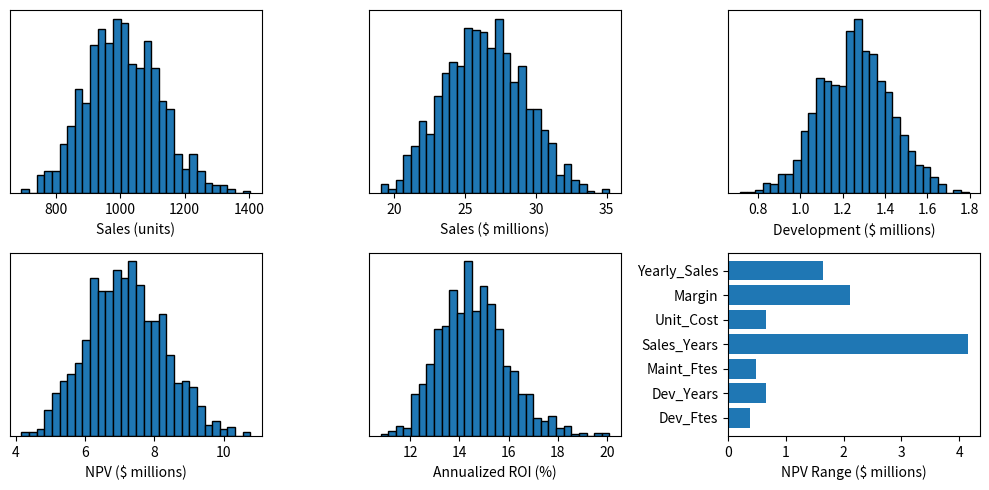

Write Python code to recreate this figure.
from enum import Enum
import numpy as np # linear algebra library
import matplotlib.pyplot as plt # plotting library
import pandas as pd

def pv(future_value, rate, periods):
    return future_value / (1 + rate) ** periods

def fv(present_value, rate, periods):
    return present_value * (1 + rate) ** periods

class CompanyConstants:
    def __init__(self):
        # what we would expect to earn on an investment in a financial market with a similar risk
        self.market_return = 0.03
        
        # how much it costs per person to run a product development team (in present dollars)
        self.yearly_development_fte_cost_pv = 50000
        
        # how much the cost of development increases each year
        self.development_cost_trend = 0.03
        
        # how much the cost of a product increases each year
        self.unit_cost_trend = 0.03
        
        # the percentage of the selling price that is allocated to cover selling, general, and administrative expenses
        self.sga_percentage = 0.30

class ProductVariablesRanges:
    def __init__(self):
        # the number of people (full time equivalents) on the development team
        self.development_ftes = [4, 5, 6]

        # development years profile
        self.years_before_development = 0
        self.years_of_development_growth = 0
        self.years_of_development_maturity = [3, 4, 5]
        self.years_of_development_decline = 0
        
        # the number of people that need to keep working on the product after development
        self.maintenance_ftes = [0, 0.5, 1]
        
        # the cost to manufacture one unit of the product (in present dollars)
        self.unit_cost_pv = [8000, 10000, 12000]
        
        # the selling price cost factors to compute the price of the product (in present dollars)
        self.unit_price_cost_factor = [1.9, 2.0, 2.1]

        # the number of units that are expected to be sold per year
        self.yearly_unit_sales_lowest_price = [110, 120, 130]
        self.yearly_unit_sales_highest_price = [70, 80, 90]

        # sales years profile
        self.years_before_sales = 0
        self.years_of_sales_growth = 0
        self.years_of_sales_maturity = [8, 10, 12]
        self.years_of_sales_decline = 0

    def lowest_price(self):
        return self.unit_cost_pv[0] * self.unit_price_cost_factor[0]
    
    def highest_price(self):
        return self.unit_cost_pv[2] * self.unit_price_cost_factor[2]

def triangle(a, tornado, key):
    if isinstance(a, list):
        if(tornado == Tornado.OFF or key == tornado):
            return np.random.triangular(a[0], a[1], a[2])
        else:
            return a[1]  
    else:   
        return a

class Tornado(Enum):
    OFF = 99
    Dev_Ftes = 0
    Dev_Years = 1
    Maint_Ftes = 2
    Sales_Years = 3
    Unit_Cost = 4
    Margin = 5
    Yearly_Sales = 6

class ProductVariablesSnapshot:
    def __init__(self, product_variables_ranges, tornado):
        
        # convert various ranges to actual value using a triangular distribution (or use the expected value if the tornado is on)
        self.development_ftes = triangle(product_variables_ranges.development_ftes, tornado, Tornado.Dev_Ftes)
        self.years_before_development = triangle(product_variables_ranges.years_before_development, tornado, Tornado.OFF)
        self.years_of_development_growth = triangle(product_variables_ranges.years_of_development_growth, tornado, Tornado.OFF)
        self.years_of_development_maturity = triangle(product_variables_ranges.years_of_development_maturity, tornado, Tornado.Dev_Years)
        self.years_of_development_decline = triangle(product_variables_ranges.years_of_development_decline, tornado, Tornado.OFF)
        self.maintenance_ftes = triangle(product_variables_ranges.maintenance_ftes, tornado, Tornado.Maint_Ftes)
        self.years_before_sales = triangle(product_variables_ranges.years_before_sales, tornado, Tornado.OFF)
        self.years_of_sales_growth = triangle(product_variables_ranges.years_of_sales_growth, tornado, Tornado.OFF)
        self.years_of_sales_maturity = triangle(product_variables_ranges.years_of_sales_maturity, tornado, Tornado.Sales_Years)
        self.years_of_sales_decline = triangle(product_variables_ranges.years_of_sales_decline, tornado, Tornado.OFF)
        self.unit_cost_pv = triangle(product_variables_ranges.unit_cost_pv, tornado, Tornado.Unit_Cost)
        self.unit_price_cost_factor = triangle(product_variables_ranges.unit_price_cost_factor, tornado, Tornado.Margin)

        # compute the unit price
        self.unit_price_pv = self.unit_cost_pv * self.unit_price_cost_factor

        # interpoloate the yearly unit sales range as a function of the unit price
        price_range = np.array([product_variables_ranges.lowest_price(), product_variables_ranges.highest_price()])
        yearly_unit_sales_range = [0, 0, 0]
        for i in range(3):
            sales_range_i = np.array([product_variables_ranges.yearly_unit_sales_lowest_price[i], product_variables_ranges.yearly_unit_sales_highest_price[i]])
            yearly_unit_sales_range[i] = np.interp(self.unit_price_pv, price_range, sales_range_i)
        
        # convert the sales range to actual value using a triangular distribution
        self.yearly_unit_sales = triangle(yearly_unit_sales_range, tornado, Tornado.Yearly_Sales)

    def total_remaining_years(self):
        return self.years_before_development + self.years_of_development_growth + self.years_of_development_maturity + self.years_of_development_decline + self.years_before_sales + self.years_of_sales_growth + self.years_of_sales_maturity + self.years_of_sales_decline
    
    def development_ftes_this_month(self, month):
        if month < self.years_before_development * 12:
            return 0
        month -= self.years_before_development * 12
        if month < self.years_of_development_growth * 12:
            return self.development_ftes * month / (self.years_of_development_growth * 12)
        month -= self.years_of_development_growth * 12
        if month < self.years_of_development_maturity * 12:
            return self.development_ftes
        month -= self.years_of_development_maturity * 12
        if month < self.years_of_development_decline * 12:
            return self.development_ftes * (1 - month / (self.years_of_development_decline * 12))
        return self.maintenance_ftes
    
    def sales_this_month(self, month):
        month -= self.years_before_development * 12
        month -= self.years_of_development_growth * 12
        month -= self.years_of_development_maturity * 12
        month -= self.years_of_development_decline * 12
        if month < self.years_before_sales * 12:
            return 0
        month -= self.years_before_sales * 12
        if month < self.years_of_sales_growth * 12:
            return self.yearly_unit_sales * month / (self.years_of_sales_growth * 12) / 12
        month -= self.years_of_sales_growth * 12
        if month < self.years_of_sales_maturity * 12:
            return self.yearly_unit_sales / 12
        month -= self.years_of_sales_maturity * 12
        if month < self.years_of_sales_decline * 12:
            return self.yearly_unit_sales * (1 - month / (self.years_of_sales_decline * 12)) / 12
        return 0

class NpvCalculationResult:
    def __init__(self):
        self.development_cost = 0
        self.sales = 0
        self.cost_of_goods = 0
        self.sga = 0
        self.unit_sales = 0

    def npv(self):
        return self.sales - self.cost_of_goods - self.sga - self.development_cost

    def roi(self):
        return self.npv() / self.development_cost

    def annualized_roi(self, years):
        return (1 + self.roi()) ** (1 / years) - 1

def calculate_npv(product_variables_snapshot, company_constants):

    # this is what we will calculate and return 
    result = NpvCalculationResult()

    # loop through all the months
    for month in range(round(product_variables_snapshot.total_remaining_years() * 12)):
    
        # compute the development_ftes for this month
        development_ftes = product_variables_snapshot.development_ftes_this_month(month)

        # compute the unit sales for this month
        unit_sales = product_variables_snapshot.sales_this_month(month)

        # compute the future value of the cost of development, unit cost, and unit price for this month
        monthly_development_cost_fte_fv = fv(company_constants.yearly_development_fte_cost_pv / 12, company_constants.development_cost_trend / 12, month)
        unit_cost_fv = fv(product_variables_snapshot.unit_cost_pv, company_constants.unit_cost_trend / 12, month)
        unit_price_fv = fv(product_variables_snapshot.unit_price_pv, company_constants.unit_cost_trend * product_variables_snapshot.unit_price_cost_factor / 12, month)

        # compute the selling, general, and administrative expenses per unit
        sga_fv = unit_price_fv * company_constants.sga_percentage

        # add the cost of development in present value terms
        result.development_cost += pv(development_ftes * monthly_development_cost_fte_fv, company_constants.market_return / 12, month)
        result.unit_sales += unit_sales
        result.sales += pv(unit_sales * unit_price_fv, company_constants.market_return / 12, month)
        result.cost_of_goods += pv(unit_sales * unit_cost_fv, company_constants.market_return / 12, month)
        result.sga += pv(unit_sales * sga_fv, company_constants.market_return / 12, month)

    return result

class TornadoTracker:
    def __init__(self):
        self.min_value = float('inf')
        self.max_value = float('-inf')

    def add(self, value):
        if value < self.min_value:
            self.min_value = value
        if value > self.max_value:
            self.max_value = value
    
    def range(self):
        return self.max_value - self.min_value

company_constants = CompanyConstants()
product_variables_ranges = ProductVariablesRanges()

npvs = []
annualized_rois = []
development_costs = []
unit_sales = []
sales = []
years = []

tornado_trackers = {}
for tornado in Tornado:
    tornado_trackers[tornado] = TornadoTracker()

for i in range(1000):
    product_variables_snapshot = ProductVariablesSnapshot(product_variables_ranges, Tornado.OFF)
    result = calculate_npv(product_variables_snapshot, company_constants)
    npvs.append(result.npv()/1000000)
    development_costs.append(result.development_cost/1000000)
    annualized_rois.append(result.annualized_roi(product_variables_snapshot.total_remaining_years())*100)
    unit_sales.append(result.unit_sales)
    sales.append(result.sales/1000000)
    years.append(product_variables_snapshot.total_remaining_years())

    # loop through all the tornado variables
    for tornado in Tornado:
        if(tornado != Tornado.OFF):
            product_variables_snapshot = ProductVariablesSnapshot(product_variables_ranges, tornado)
            result = calculate_npv(product_variables_snapshot, company_constants)
            tornado_trackers[tornado].add(result.npv()/1000000)

# Plotting
plt.figure(figsize=(10, 5))

rows = 2
cols = 3

plt.subplot(rows, cols, 1)
plt.hist(unit_sales, bins=30, edgecolor='black')
plt.yticks([])
plt.xlabel('Sales (units)')

plt.subplot(rows, cols, 2)
plt.hist(sales, bins=30, edgecolor='black')
plt.yticks([])
plt.xlabel('Sales ($ millions)')

plt.subplot(rows, cols, 3)
plt.hist(development_costs, bins=30, edgecolor='black')
plt.yticks([])
plt.xlabel('Development ($ millions)')

# plt.subplot(rows, cols, 4)
# plt.hist(years, bins=30, edgecolor='black')
# plt.yticks([])
# plt.xlabel('Product Years')

plt.subplot(rows, cols, 4)
plt.hist(npvs, bins=30, edgecolor='black')
plt.yticks([])
plt.xlabel('NPV ($ millions)')

plt.subplot(rows, cols, 5)
plt.hist(annualized_rois, bins=30, edgecolor='black')
plt.yticks([])
plt.xlabel('Annualized ROI (%)')

plt.subplot(rows, cols, 6)
tornado_names = [tornado.name for tornado in Tornado]
range_values = [tornado_trackers[tornado].range() for tornado in Tornado]
plt.barh(tornado_names, range_values)
plt.xlabel('NPV Range ($ millions)')

plt.tight_layout()
plt.show()